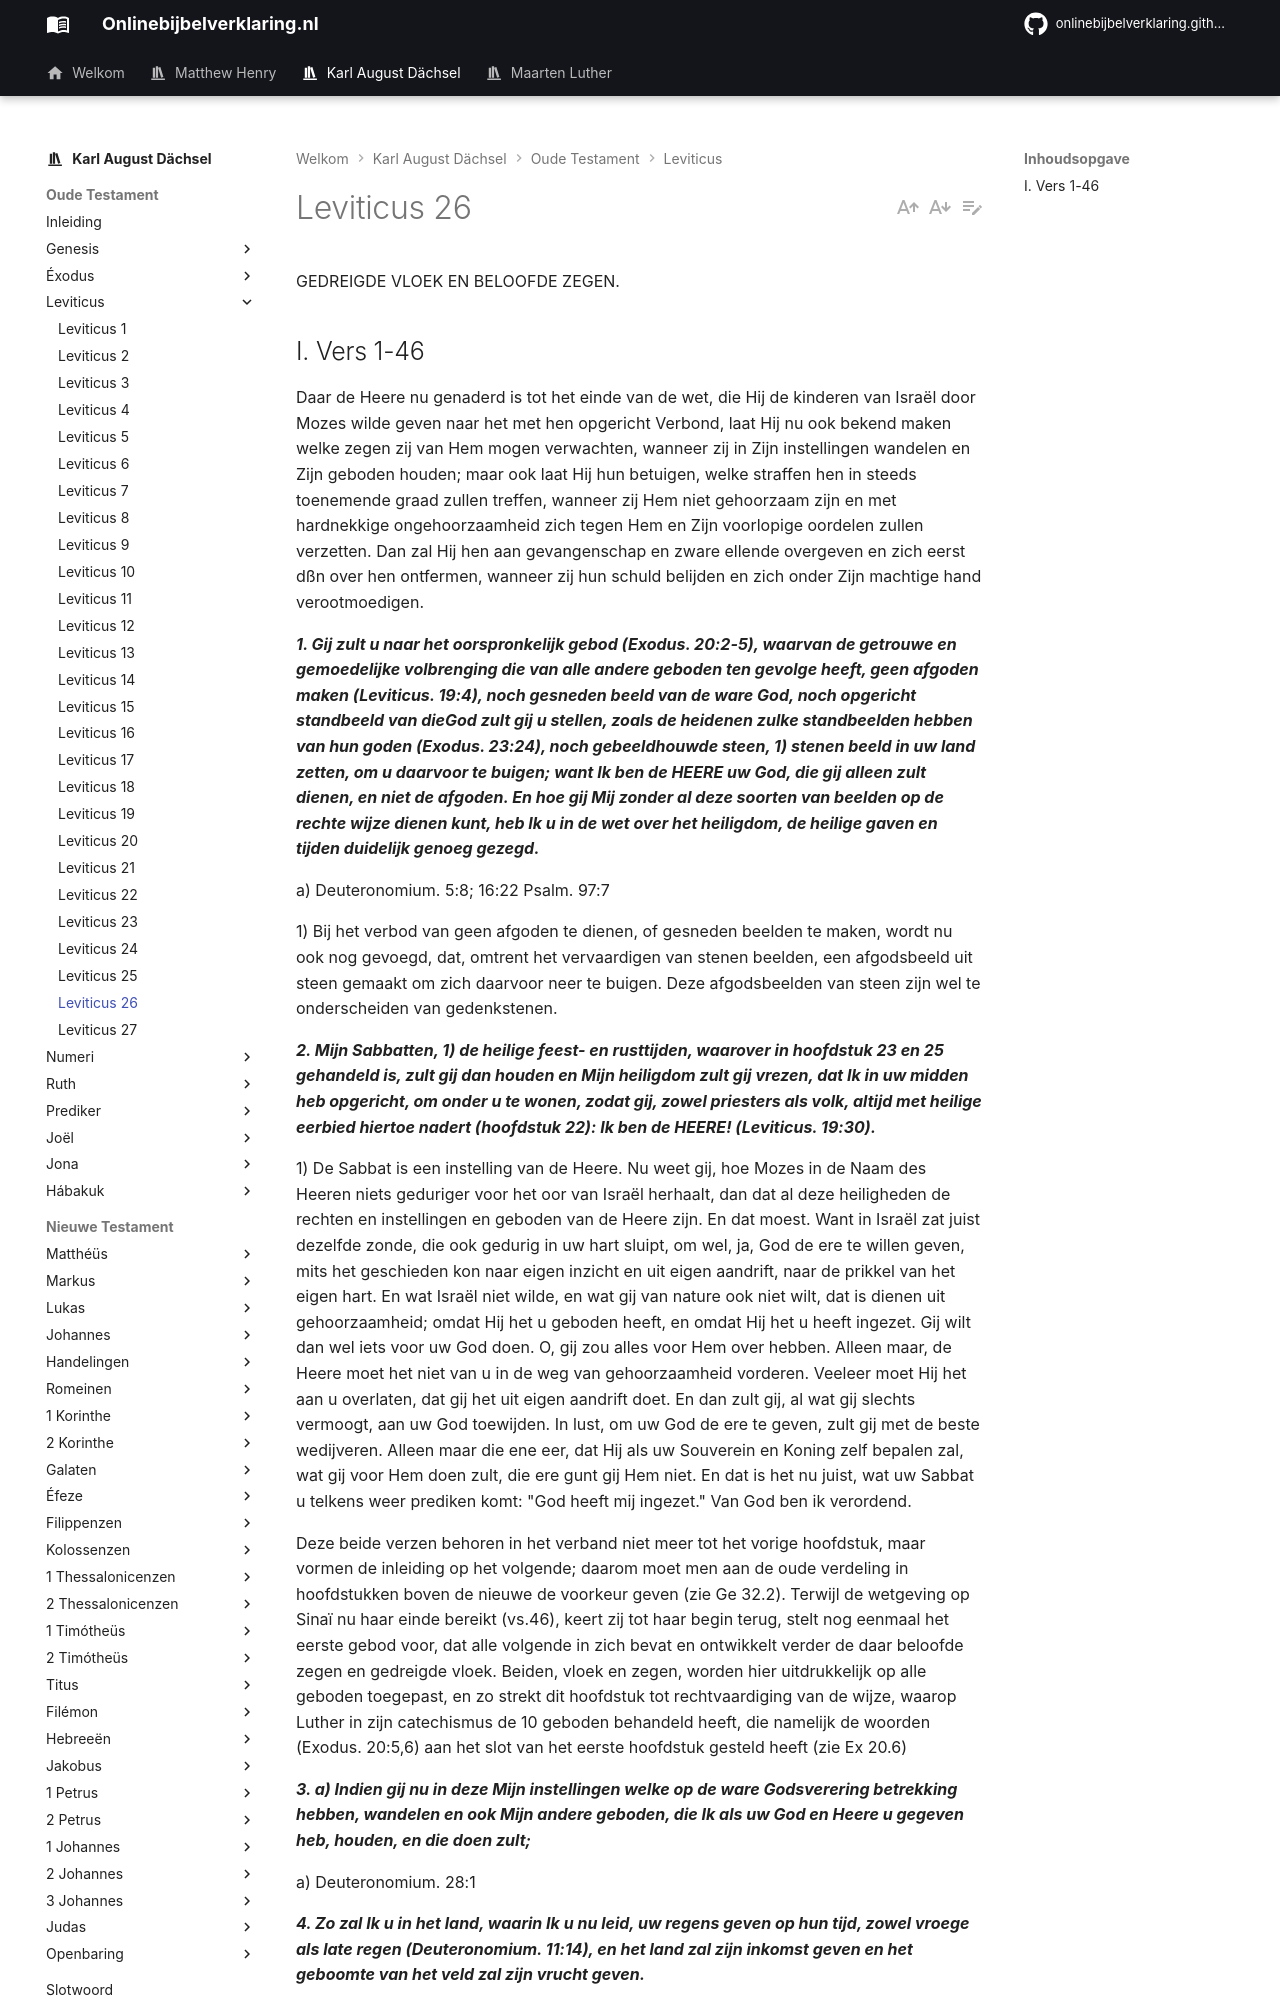

repository: onlinebijbelverklaring/dev-preview · page: karlaugustdachsel/Leviticus/Leviticus26/index.html · generator: mkdocs

GEDREIGDE VLOEK EN BELOOFDE ZEGEN.

## I. Vers 1-46
Daar de Heere nu genaderd is tot het einde van de wet, die Hij de kinderen van Israël door Mozes wilde geven naar het met hen opgericht Verbond, laat Hij nu ook bekend maken welke zegen zij van Hem mogen verwachten, wanneer zij in Zijn instellingen wandelen en Zijn geboden houden; maar ook laat Hij hun betuigen, welke straffen hen in steeds toenemende graad zullen treffen, wanneer zij Hem niet gehoorzaam zijn en met hardnekkige ongehoorzaamheid zich tegen Hem en Zijn voorlopige oordelen zullen verzetten. Dan zal Hij hen aan gevangenschap en zware ellende overgeven en zich eerst dßn over hen ontfermen, wanneer zij hun schuld belijden en zich onder Zijn machtige hand verootmoedigen.

***1. Gij zult u naar het oorspronkelijk gebod (Exodus. 20:2-5), waarvan de getrouwe en gemoedelijke volbrenging die van alle andere geboden ten gevolge heeft, geen afgoden maken (Leviticus. 19:4), noch gesneden beeld van de ware God, noch opgericht standbeeld van dieGod zult gij u stellen, zoals de heidenen zulke standbeelden hebben van hun goden (Exodus. 23:24), noch gebeeldhouwde steen, 1) stenen beeld in uw land zetten, om u daarvoor te buigen; want Ik ben de HEERE uw God, die gij alleen zult dienen, en niet de afgoden. En hoe gij Mij zonder al deze soorten van beelden op de rechte wijze dienen kunt, heb Ik u in de wet over het heiligdom, de heilige gaven en tijden duidelijk genoeg gezegd.***

a) Deuteronomium. 5:8; 16:22 Psalm. 97:7

1) Bij het verbod van geen afgoden te dienen, of gesneden beelden te maken, wordt nu ook nog gevoegd, dat, omtrent het vervaardigen van stenen beelden, een afgodsbeeld uit steen gemaakt om zich daarvoor neer te buigen. Deze afgodsbeelden van steen zijn wel te onderscheiden van gedenkstenen.

***2. Mijn Sabbatten, 1) de heilige feest- en rusttijden, waarover in hoofdstuk 23 en 25 gehandeld is, zult gij dan houden en Mijn heiligdom zult gij vrezen, dat Ik in uw midden heb opgericht, om onder u te wonen, zodat gij, zowel priesters als volk, altijd met heilige eerbied hiertoe nadert (hoofdstuk 22): Ik ben de HEERE! (Leviticus. 19:30).***

1) De Sabbat is een instelling van de Heere. Nu weet gij, hoe Mozes in de Naam des Heeren niets geduriger voor het oor van Israël herhaalt, dan dat al deze heiligheden de rechten en instellingen en geboden van de Heere zijn. En dat moest. Want in Israël zat juist dezelfde zonde, die ook gedurig in uw hart sluipt, om wel, ja, God de ere te willen geven, mits het geschieden kon naar eigen inzicht en uit eigen aandrift, naar de prikkel van het eigen hart. En wat Israël niet wilde, en wat gij van nature ook niet wilt, dat is dienen uit gehoorzaamheid; omdat Hij het u geboden heeft, en omdat Hij het u heeft ingezet. Gij wilt dan wel iets voor uw God doen. O, gij zou alles voor Hem over hebben. Alleen maar, de Heere moet het niet van u in de weg van gehoorzaamheid vorderen. Veeleer moet Hij het aan u overlaten, dat gij het uit eigen aandrift doet. En dan zult gij, al wat gij slechts vermoogt, aan uw God toewijden. In lust, om uw God de ere te geven, zult gij met de beste wedijveren. Alleen maar die ene eer, dat Hij als uw Souverein en Koning zelf bepalen zal, wat gij voor Hem doen zult, die ere gunt gij Hem niet. En dat is het nu juist, wat uw Sabbat u telkens weer prediken komt: "God heeft mij ingezet." Van God ben ik verordend.

Deze beide verzen behoren in het verband niet meer tot het vorige hoofdstuk, maar vormen de inleiding op het volgende; daarom moet men aan de oude verdeling in hoofdstukken boven de nieuwe de voorkeur geven (zie Ge 32.2). Terwijl de wetgeving op Sinaï nu haar einde bereikt (vs.46), keert zij tot haar begin terug, stelt nog eenmaal het eerste gebod voor, dat alle volgende in zich bevat en ontwikkelt verder de daar beloofde zegen en gedreigde vloek. Beiden, vloek en zegen, worden hier uitdrukkelijk op alle geboden toegepast, en zo strekt dit hoofdstuk tot rechtvaardiging van de wijze, waarop Luther in zijn catechismus de 10 geboden behandeld heeft, die namelijk de woorden (Exodus. 20:5,6) aan het slot van het eerste hoofdstuk gesteld heeft (zie Ex 20.6)

***3. a) Indien gij nu in deze Mijn instellingen welke op de ware Godsverering betrekking hebben, wandelen en ook Mijn andere geboden, die Ik als uw God en Heere u gegeven heb, houden, en die doen zult;***

a) Deuteronomium. 28:1

***4. Zo zal Ik u in het land, waarin Ik u nu leid, uw regens geven op hun tijd, zowel vroege als late regen (Deuteronomium. 11:14), en het land zal zijn inkomst geven en het geboomte van het veld zal zijn vrucht geven.***

***5. En de dorstijd zal u reiken tot de wijnoogst, en de wijnoogst zal reiken tot de zaaitijd, 1) zodat gij met het oogsten en inzamelen van de zegen van de velden, wijnbergen enz. werk genoeg hebt, zo rijkelijk zal die zegen u toevloeien, en gij zult uw brood eten, niet alleen tot voorziening in uw nooddruft, maar ook tot verzadiging toe, en gij zult zeker, zonder zorg voor uw onderhoud (Leviticus. 25:18 vv.), in uw land wonen. 2)***
